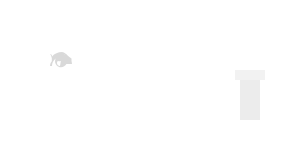
t = 0.00 s
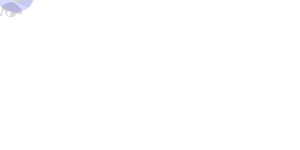
t = 5.00 s
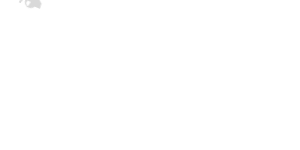
t = 6.88 s
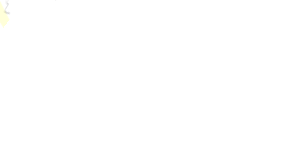
t = 8.75 s

The animated SVG that drew these frames (rendered in a browser with its animation timeline set to each time). Animation: 1 CSS @keyframes rule; frames cover the first 8.75 s, repeats indefinitely.


<svg width="100%" height="100%" xmlns="http://www.w3.org/2000/svg">
  <style>
    .icon {
      opacity: 0.15;
      animation: move 20s linear infinite;
    }
    
    /* Define random motion paths for the icons */
    .icon:nth-child(1) { animation-duration: 25s; animation-delay: 0s; }
    .icon:nth-child(2) { animation-duration: 30s; animation-delay: 5s; }
    .icon:nth-child(3) { animation-duration: 20s; animation-delay: 2s; }
    .icon:nth-child(4) { animation-duration: 28s; animation-delay: 3s; }
    .icon:nth-child(5) { animation-duration: 22s; animation-delay: 1s; }
    .icon:nth-child(6) { animation-duration: 26s; animation-delay: 4s; }

    /* Keyframe animation for movement along different directions */
    @keyframes move {
      0% { transform: translate(0, 0) rotate(0deg); }
      25% { transform: translate(100px, -50px) rotate(90deg); }
      50% { transform: translate(-100px, 100px) rotate(180deg); }
      75% { transform: translate(50px, -100px) rotate(270deg); }
      100% { transform: translate(0, 0) rotate(360deg); }
    }
  </style>

  <!-- Leaf Icon -->
  <g class="icon" transform="translate(50, 50)">
    <path d="M12 2C8.13 2 4.42 3.64 2 6.45V6c0-1.1-.9-2-2-2 1.05 1.38 1.71 3.03 1.88 4.77-.03-.01-.06-.02-.09-.02 0 .8.03 1.6.07 2.39C.59 12.38 0 14.05 0 16h2c0-3.08 1.45-5.85 3.76-7.5-.44.81-.73 1.74-.73 2.72 0 3.31 2.69 6 6 6 2.31 0 4.32-1.25 5.4-3.11 1.74-.07 3.44-.31 5.07-.72V8.5C17.8 6.08 15.08 2 12 2zM10 16c-1.66 0-3-1.34-3-3 0-.73.28-1.41.74-1.93.33.03.66.07 1 .07 3.31 0 6-2.69 6-6 0-.36-.04-.71-.1-1.05C18.07 6.41 20 10.03 20 14h2c0-5.52-4.48-10-10-10z"/>
  </g>

  <!-- Recycling Icon -->
  <g class="icon" transform="translate(150, 150)">
    <path d="M21.02 17.78c.45-.51.75-1.14.89-1.81s.11-1.36-.15-2.01l-1.03-2.64-1.67.58.98 2.51c.17.44.18.93.04 1.37s-.44.83-.83 1.11c-.39.28-.87.43-1.37.43H12v1.6l1.36 1.36c.05.05.05.13 0 .18-.05.05-.13.05-.18 0L12 21.07l-1.36 1.36c-.05.05-.13.05-.18 0s-.05-.13 0-.18l1.36-1.36v-1.6H7.24c-.71 0-1.4-.21-1.98-.6-.58-.4-1.02-.96-1.27-1.63l-.98-2.51-1.67-.58 1.03 2.64c.26.66.65 1.26 1.15 1.74s1.12.85 1.79 1.07c.67.21 1.37.27 2.07.17h4.19l-1.23 1.23c-.05.05-.05.13 0 .18s.13.05.18 0l1.23-1.23 1.23 1.23c.05.05.13.05.18 0 .05-.05.05-.13 0-.18L13.62 18h4.17c.8-.01 1.55-.33 2.13-.91z"/>
  </g>

  <!-- Trash Bin Icon -->
  <g class="icon" transform="translate(250, 100)">
    <rect x="-10" y="-20" width="20" height="40" fill="gray" />
    <rect x="-15" y="-30" width="30" height="10" fill="darkgray" />
  </g>

  <!-- Additional icons - Energy and Earth icons as placeholders -->
  <!-- Energy Icon -->
  <g class="icon" transform="translate(75, 250)">
    <path d="M12 2L2 22h10l-1 8L22 2h-10L12 2z" fill="yellow" />
  </g>
  
  <!-- Earth Icon -->
  <g class="icon" transform="translate(300, 200)">
    <circle cx="0" cy="0" r="20" fill="blue" />
    <path d="M-10 0a10 10 0 0 1 20 0 10 10 0 0 1 -20 0" fill="green" />
  </g>
</svg>
